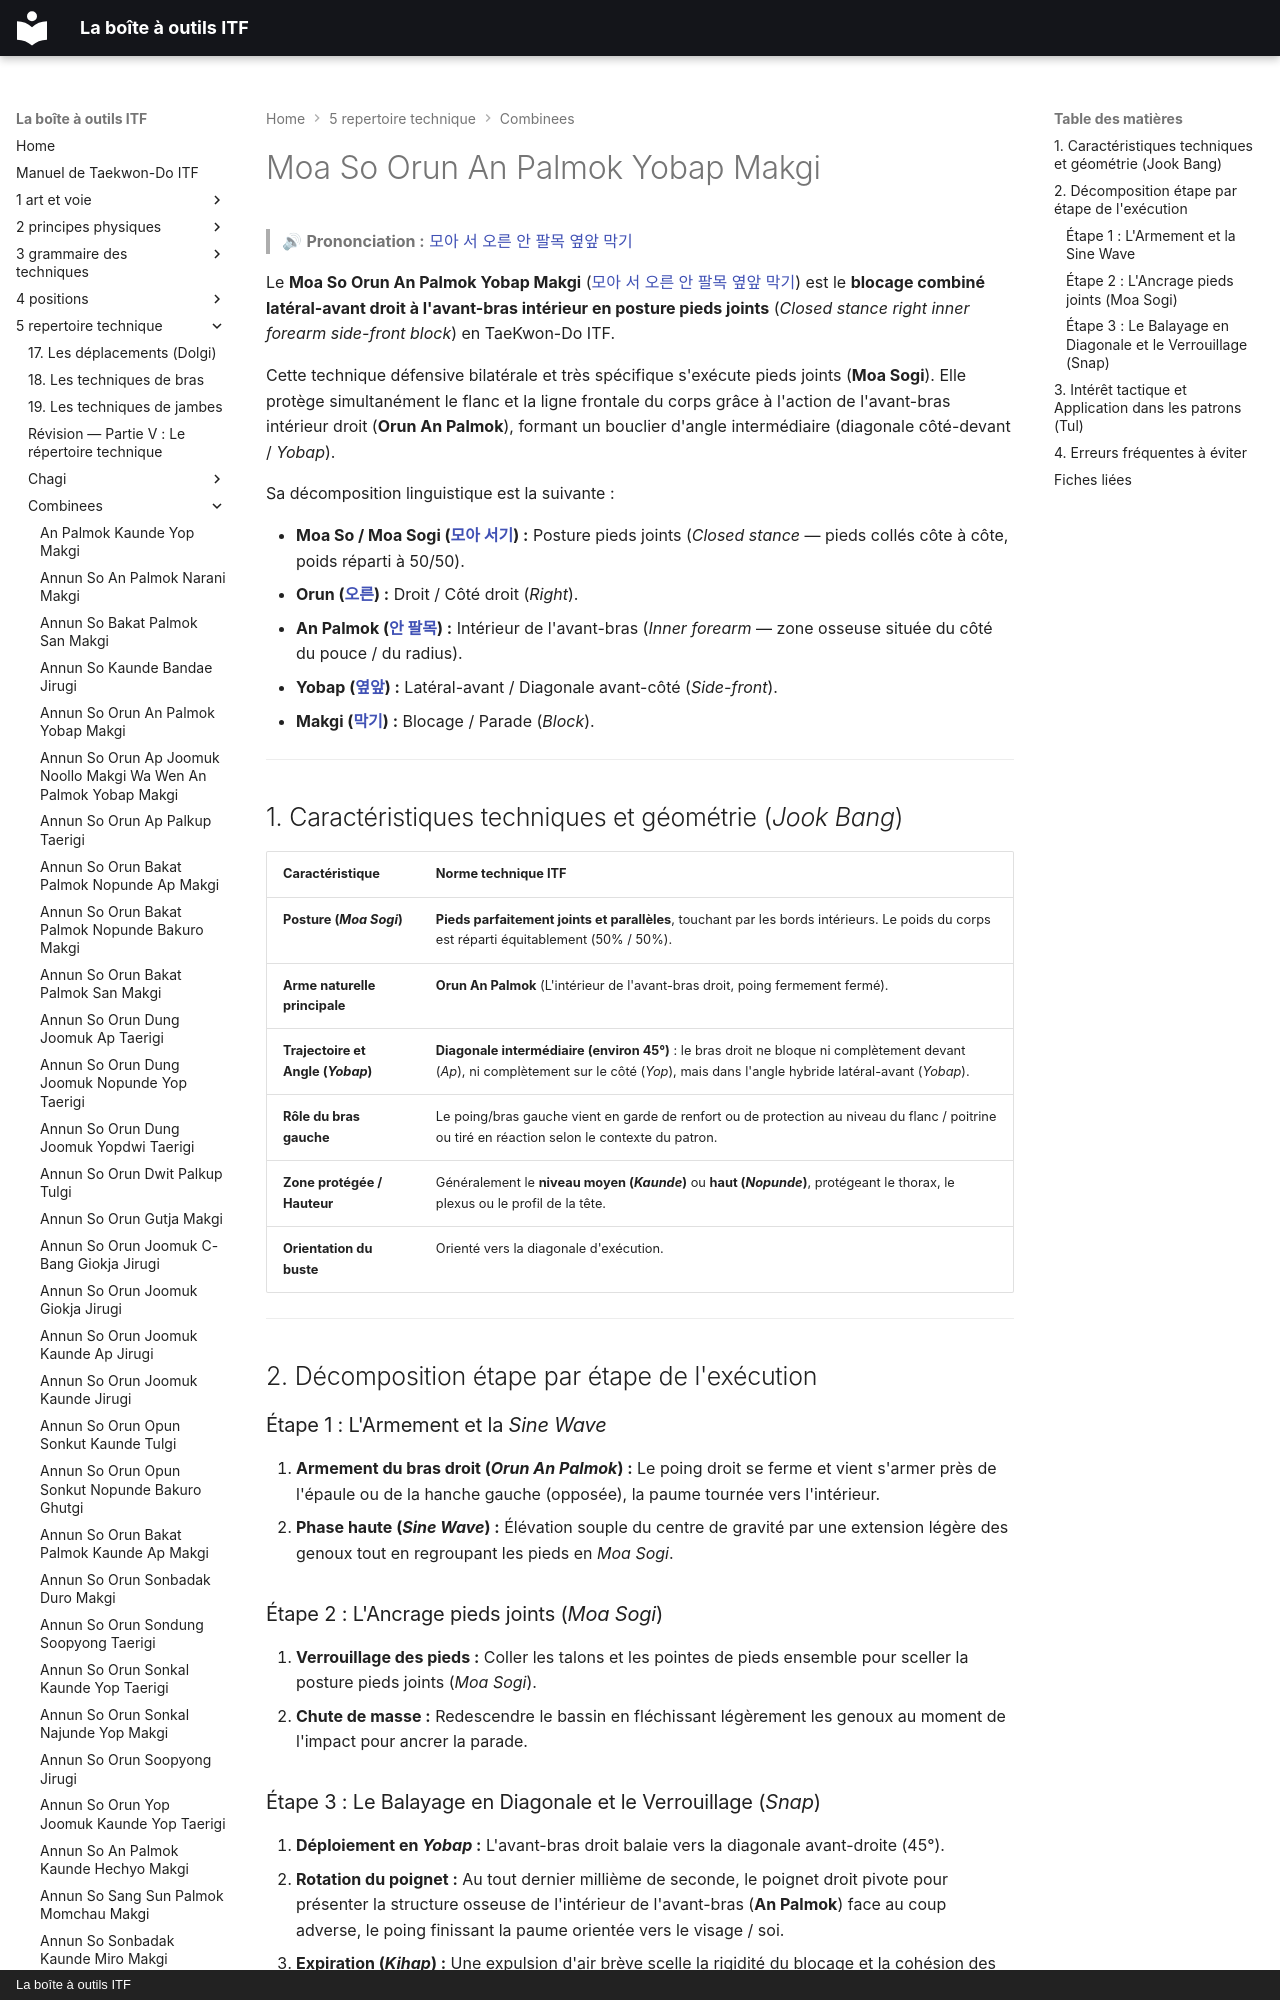

repository: yvmori1/La-boite-outils-ITF · page: 5-repertoire-technique/combinees/Moa-So-Orun-An-Palmok-Yobap-Makgi/index.html · generator: mkdocs · copyright: La boîte à outils ITF

# Moa So Orun An Palmok Yobap Makgi

> 🔊 **Prononciation :** [모아 서 오른 안 팔목 옆앞 막기](../../audio/Techniques/Moa-So-Orun-An-Palmok-Yobap-Makgi.m4a)

Le **Moa So Orun An Palmok Yobap Makgi** ([모아 서 오른 안 팔목 옆앞 막기](../../audio/Techniques/Moa-So-Orun-An-Palmok-Yobap-Makgi.m4a)) est le **blocage combiné latéral-avant droit à l'avant-bras intérieur en posture pieds joints** (*Closed stance right inner forearm side-front block*) en TaeKwon-Do ITF.

Cette technique défensive bilatérale et très spécifique s'exécute pieds joints (**Moa Sogi**). Elle protège simultanément le flanc et la ligne frontale du corps grâce à l'action de l'avant-bras intérieur droit (**Orun An Palmok**), formant un bouclier d'angle intermédiaire (diagonale côté-devant / *Yobap*).

Sa décomposition linguistique est la suivante :
